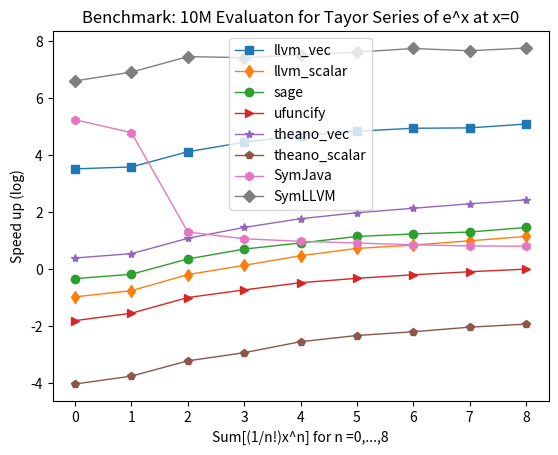

Here is the Python script that generated this plot:
import numpy as np
import matplotlib.pyplot as plt
from math import log

#-----------------------------------------Taylor Series------------------------------------------------------
llvm_vec=[
0.039134979248 ,
0.0466578006744,
0.0468530654907,
0.0490889549255,
0.0530180931091,
0.0567910671234,
0.0594549179077,
0.0683329105377,
0.0687310695648,
]

llvm=[
3.47477483749,
3.57408905029,
3.47729301453,
3.67761206627,
3.5669631958 ,
3.46216797829,
3.57206201553,
3.57880496979,
3.53235793114,
]

sage=[
1.83930516243,
2.00562596321,
2.01100683212,
2.08117794991,
2.28247404099,
2.27572798729,
2.41463088989,
2.63132190704,
2.58098220825,
]

ufuncify=[
7.99719905853,
7.8732612133 ,
7.77631092072,
8.71262288094,
9.18606209755,
9.87490200996,
10.1178441048,
10.5825340748,
11.1187059879,
]

lambdify=[
1.31747102737,
1.68059802055,
2.87474584579,
4.20905900002,
5.715695858  ,
7.15989995003,
8.31176805496,
9.67445516586,
11.135641098 ,
]

theano_vec=[
0.889164924622,
0.976317882538,
0.974488973618,
0.974408864975,
0.975341796875,
0.990405082703,
0.983306884766,
0.978288888931,
0.980741977692,
]

theano=[
73.8917908669,
71.4365959167,
71.5178279877,
78.7809510231,
72.6675970554,
73.3062839508,
74.5479679108,
73.915309906 ,
76.4422588348,
]

SymJava=[
0.007,
0.014,
0.781,
1.451,
2.151,
2.863,
3.537,
4.287,
4.98 ,
]

SymLLVM=[
0.001794,
0.001676,
0.001672,
0.002529,
0.003131,
0.003551,
0.003629,
0.004573,
0.004784,
0.005324,
]
# fig = plt.figure()
# ax = fig.add_subplot(1, 1, 1)
# x = np.arange(len(llvm))
# line, = plt.plot(x, llvm_vec,   's-', linewidth=1)
# line, = plt.plot(x, llvm,       'd-', linewidth=1)
# line, = plt.plot(x, sage,       'o-', linewidth=1)
# line, = plt.plot(x, ufuncify,   '>-', linewidth=1)
# line, = plt.plot(x, lambdify,   '<-', linewidth=1)
# line, = plt.plot(x, theano_vec, '*-', linewidth=1)
# ax.legend(['llvm_vec', 'llvm_scalar', 'sage', 'ufuncify', 'lambdify', 'theano_vec'])
# ax.set_title('Benchmark: 10M Evaluaton for Tayor Series of e^x at x=0')
# ax.set_xlabel('Sum[(1/n!)x^n] for n =0,...,8')
# ax.set_ylabel('Time (s)')
# plt.show()

l1=[]
l2=[] 
l3=[] 
l4=[] 
l5=[] 
l6=[] 
l7=[] 
l8=[] 
l9=[] 
for i in range(len(lambdify)): l1.append(log(lambdify[i]/llvm_vec[i]))
for i in range(len(lambdify)): l2.append(log(lambdify[i]/llvm[i]))
for i in range(len(lambdify)): l3.append(log(lambdify[i]/sage[i]))
for i in range(len(lambdify)): l4.append(log(lambdify[i]/ufuncify[i]))
for i in range(len(lambdify)): l5.append(log(lambdify[i]/lambdify[i]))
for i in range(len(lambdify)): l6.append(log(lambdify[i]/theano_vec[i]))
for i in range(len(lambdify)): l7.append(log(lambdify[i]/theano[i]))
for i in range(len(lambdify)): l8.append(log(lambdify[i]/SymJava[i]))
for i in range(len(lambdify)): l9.append(log(lambdify[i]/SymLLVM[i]))

fig = plt.figure()
ax = fig.add_subplot(1, 1, 1)
x = np.arange(len(llvm))
line, = plt.plot(x, l1, 's-', linewidth=1)
line, = plt.plot(x, l2, 'd-', linewidth=1)
line, = plt.plot(x, l3, 'o-', linewidth=1)
line, = plt.plot(x, l4, '>-', linewidth=1)
#line, = plt.plot(x, l5, '<-', linewidth=1)
line, = plt.plot(x, l6, '*-', linewidth=1)
line, = plt.plot(x, l7, 'p-', linewidth=1)
line, = plt.plot(x, l8, 'h-', linewidth=1)
line, = plt.plot(x, l9, 'D-', linewidth=1)
ax.legend(['llvm_vec', 'llvm_scalar', 'sage', 'ufuncify', 'theano_vec', 'theano_scalar', 'SymJava', 'SymLLVM'])
ax.set_title('Benchmark: 10M Evaluaton for Tayor Series of e^x at x=0')
ax.set_xlabel('Sum[(1/n!)x^n] for n =0,...,8')
ax.set_ylabel('Speed up (log)')
plt.show()